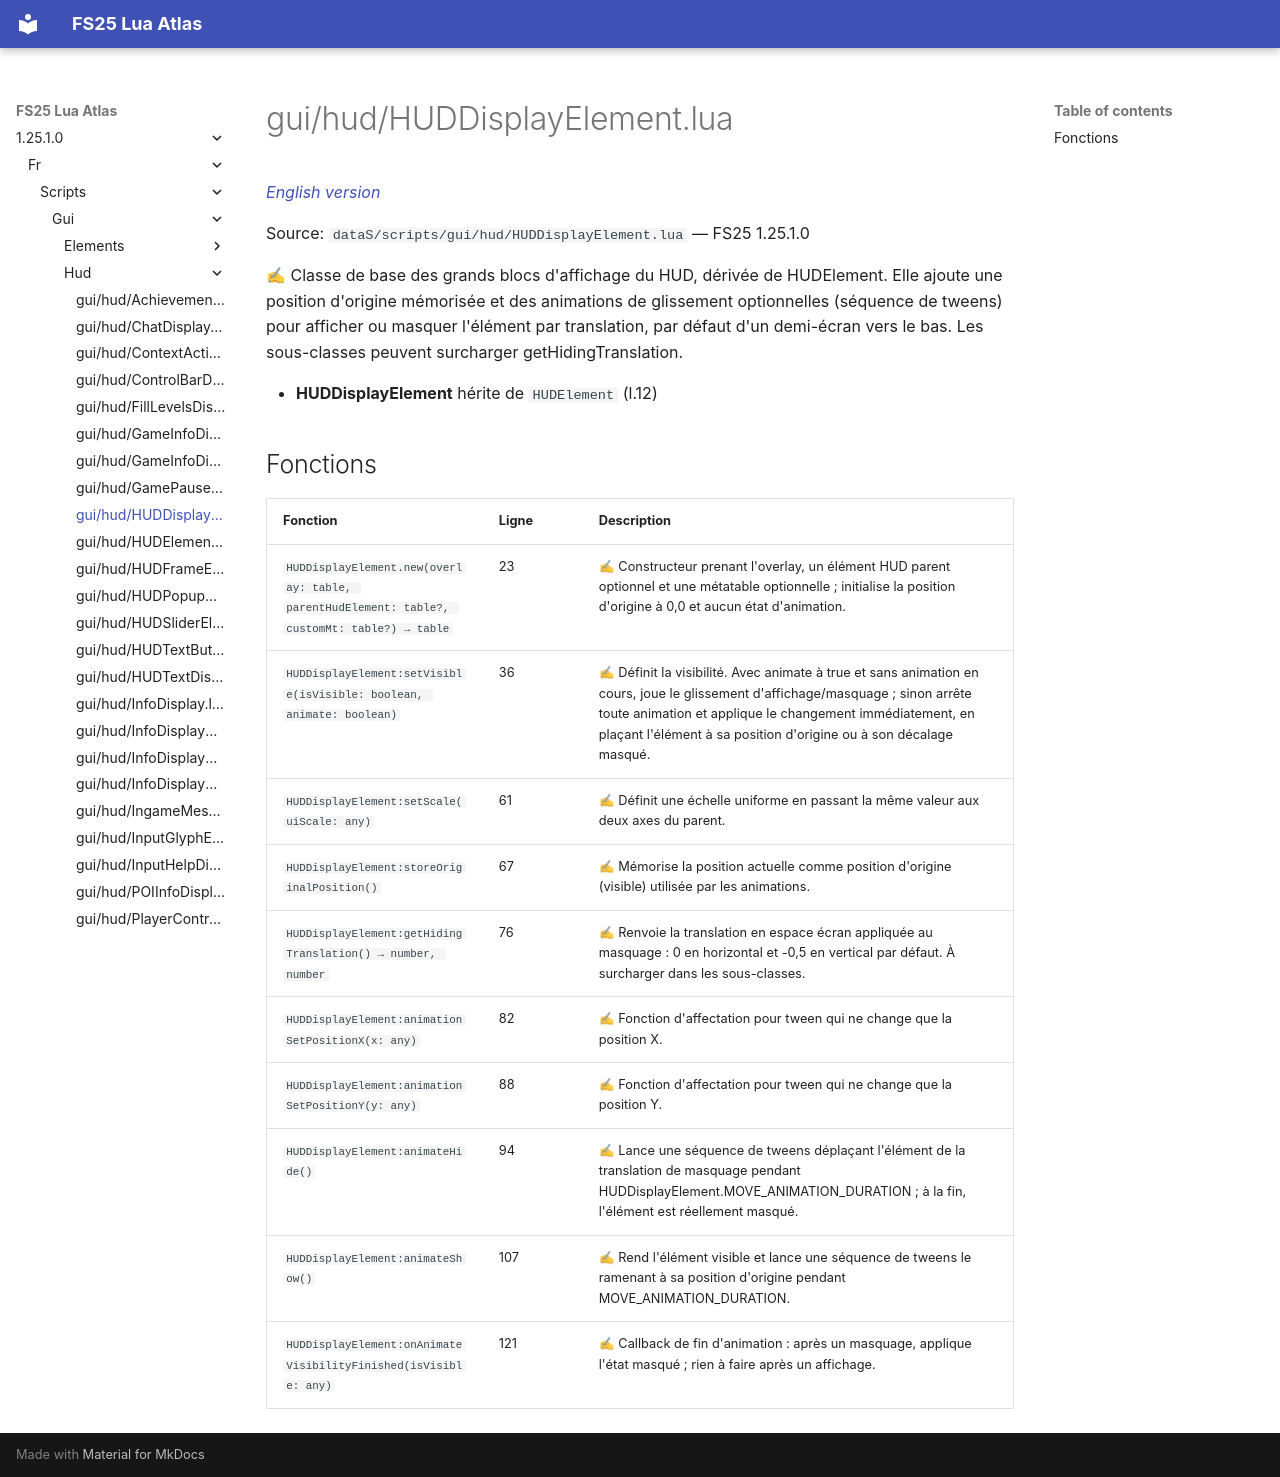

repository: Tim0219800/fs25-lua-atlas · page: 1.25.1.0/fr/scripts/gui/hud/HUDDisplayElement.html · generator: mkdocs

# gui/hud/HUDDisplayElement.lua

*[English version](../../../../scripts/gui/hud/HUDDisplayElement.md)*

Source: `dataS/scripts/gui/hud/HUDDisplayElement.lua` — FS25 1.25.1.0

✍ Classe de base des grands blocs d'affichage du HUD, dérivée de HUDElement. Elle ajoute une position d'origine mémorisée et des animations de glissement optionnelles (séquence de tweens) pour afficher ou masquer l'élément par translation, par défaut d'un demi-écran vers le bas. Les sous-classes peuvent surcharger getHidingTranslation.

- **HUDDisplayElement** hérite de `HUDElement` (l.12)

## Fonctions

| Fonction | Ligne | Description |
|---|---|---|
| `HUDDisplayElement.new(overlay: table, parentHudElement: table?, customMt: table?) → table` | 23 | ✍ Constructeur prenant l'overlay, un élément HUD parent optionnel et une métatable optionnelle ; initialise la position d'origine à 0,0 et aucun état d'animation. |
| `HUDDisplayElement:setVisible(isVisible: boolean, animate: boolean)` | 36 | ✍ Définit la visibilité. Avec animate à true et sans animation en cours, joue le glissement d'affichage/masquage ; sinon arrête toute animation et applique le changement immédiatement, en plaçant l'élément à sa position d'origine ou à son décalage masqué. |
| `HUDDisplayElement:setScale(uiScale: any)` | 61 | ✍ Définit une échelle uniforme en passant la même valeur aux deux axes du parent. |
| `HUDDisplayElement:storeOriginalPosition()` | 67 | ✍ Mémorise la position actuelle comme position d'origine (visible) utilisée par les animations. |
| `HUDDisplayElement:getHidingTranslation() → number, number` | 76 | ✍ Renvoie la translation en espace écran appliquée au masquage : 0 en horizontal et -0,5 en vertical par défaut. À surcharger dans les sous-classes. |
| `HUDDisplayElement:animationSetPositionX(x: any)` | 82 | ✍ Fonction d'affectation pour tween qui ne change que la position X. |
| `HUDDisplayElement:animationSetPositionY(y: any)` | 88 | ✍ Fonction d'affectation pour tween qui ne change que la position Y. |
| `HUDDisplayElement:animateHide()` | 94 | ✍ Lance une séquence de tweens déplaçant l'élément de la translation de masquage pendant HUDDisplayElement.MOVE_ANIMATION_DURATION ; à la fin, l'élément est réellement masqué. |
| `HUDDisplayElement:animateShow()` | 107 | ✍ Rend l'élément visible et lance une séquence de tweens le ramenant à sa position d'origine pendant MOVE_ANIMATION_DURATION. |
| `HUDDisplayElement:onAnimateVisibilityFinished(isVisible: any)` | 121 | ✍ Callback de fin d'animation : après un masquage, applique l'état masqué ; rien à faire après un affichage. |
